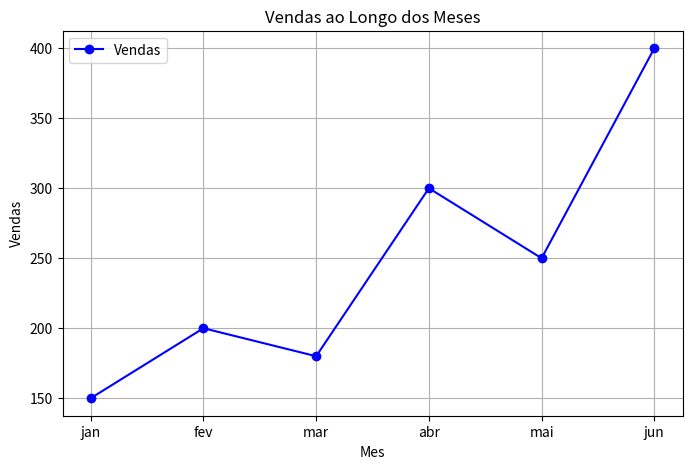

The matplotlib source for this figure:
import matplotlib.pyplot as plt

#Dados
meses = ['jan', 'fev', 'mar', 'abr', 'mai', 'jun']
vendas = [150, 200, 180, 300, 250, 400]

# Criando grafico
plt.figure(figsize=(8, 5))
plt.plot(
    meses,
    vendas,
    marker='o',
    linestyle='-',
    color='blue',
    label='Vendas'
)

#Exibindo Grafico
plt.xlabel('Mes')
plt.ylabel('Vendas')
plt.title('Vendas ao Longo dos Meses')
plt.legend()
plt.grid()

plt.show()
